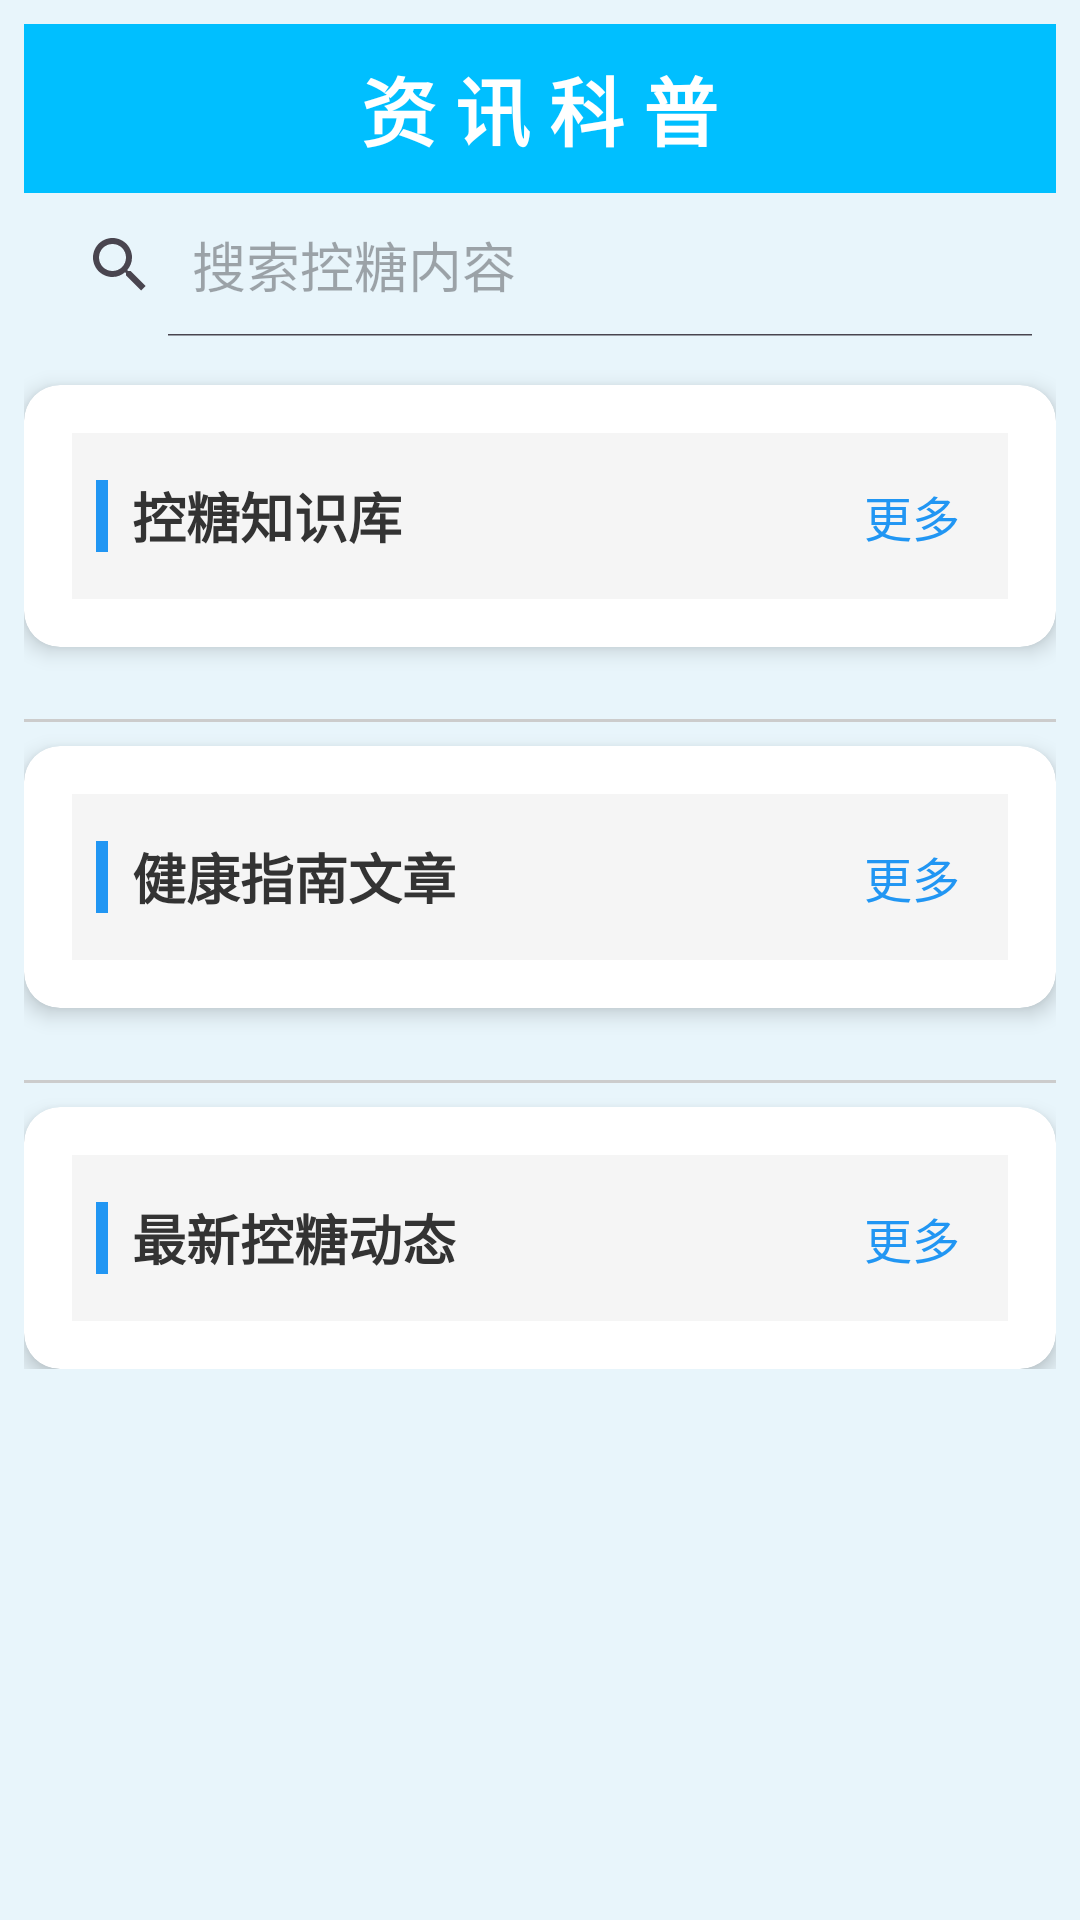

Layout XML and referenced resources for this Android screen:
<!-- AndroidManifest.xml: application theme Theme.Bysjapp -->
<!-- res/layout/fragment_education.xml -->
<?xml version="1.0" encoding="utf-8"?>
<ScrollView xmlns:android="http://schemas.android.com/apk/res/android"
    xmlns:app="http://schemas.android.com/apk/res-auto"
    xmlns:tools="http://schemas.android.com/tools"
    android:layout_width="match_parent"
    android:layout_height="match_parent"
    android:background="#e8f5fb"
    android:padding="8dp">

    
    <LinearLayout
        android:layout_width="match_parent"
        android:layout_height="wrap_content"
        android:orientation="vertical"
        android:paddingBottom="16dp">

            
        <RelativeLayout
            android:layout_width="match_parent"
            android:layout_height="wrap_content"
            android:background="#00BFFF"
            android:padding="10dp">

            <TextView
                android:id="@+id/tv_title"
                android:layout_width="wrap_content"
                android:layout_height="wrap_content"
                android:text="资 讯 科 普"
                android:textStyle="bold"
                android:textColor="#FFFFFF"
                android:textSize="25sp"
                android:layout_centerInParent="true"
                android:fontFamily="sans-serif-medium" />

        </RelativeLayout>

        
        <SearchView
            android:id="@+id/search_view"
            android:layout_width="match_parent"
            android:layout_height="wrap_content"
            android:queryHint="搜索控糖内容"
            android:iconifiedByDefault="false"
            android:layout_marginBottom="16dp"
            android:background="@drawable/rounded_card_background" />

        
        <androidx.cardview.widget.CardView
            android:id="@+id/knowledge_section_card"
            android:layout_width="match_parent"
            android:layout_height="wrap_content"
            app:cardCornerRadius="12dp"
            app:cardElevation="4dp"
            android:layout_marginBottom="16dp"
            android:backgroundTint="#FFFFFF">

            <LinearLayout
                android:layout_width="match_parent"
                android:layout_height="wrap_content"
                android:orientation="vertical"
                android:padding="16dp">

                
                <LinearLayout
                    android:id="@+id/knowledge_section_title"
                    android:layout_width="match_parent"
                    android:layout_height="wrap_content"
                    android:orientation="horizontal"
                    android:gravity="center_vertical"
                    android:background="#F5F5F5"
                    android:padding="8dp">

                    <View
                        android:layout_width="4dp"
                        android:layout_height="24dp"
                        android:background="#2196F3"
                        android:layout_marginEnd="8dp" />

                    <TextView
                        android:id="@+id/section_title_text"
                        android:layout_width="0dp"
                        android:layout_height="wrap_content"
                        android:layout_weight="1"
                        android:text="控糖知识库"
                        android:textSize="18sp"
                        android:textStyle="bold"
                        android:textColor="#333333"
                        tools:ignore="DuplicateIds" />

                    <TextView
                        android:id="@+id/knowledge_more_button"
                        android:layout_width="wrap_content"
                        android:layout_height="wrap_content"
                        android:text="更多"
                        android:textSize="16sp"
                        android:textColor="#2196F3"
                        android:padding="8dp"
                        android:clickable="true"
                        android:focusable="true" />
                </LinearLayout>

                
                <androidx.recyclerview.widget.RecyclerView
                    android:id="@+id/knowledge_recycler_view"
                    android:layout_width="match_parent"
                    android:layout_height="wrap_content" />
            </LinearLayout>
        </androidx.cardview.widget.CardView>

        
        <View
            android:layout_width="match_parent"
            android:layout_height="1dp"
            android:background="#CCCCCC"
            android:layout_marginVertical="8dp" />

        
        <androidx.cardview.widget.CardView
            android:id="@+id/guide_section_card"
            android:layout_width="match_parent"
            android:layout_height="wrap_content"
            app:cardCornerRadius="12dp"
            app:cardElevation="4dp"
            android:layout_marginBottom="16dp"
            android:backgroundTint="#FFFFFF">

            <LinearLayout
                android:layout_width="match_parent"
                android:layout_height="wrap_content"
                android:orientation="vertical"
                android:padding="16dp">

                
                <LinearLayout
                    android:id="@+id/guide_section_title"
                    android:layout_width="match_parent"
                    android:layout_height="wrap_content"
                    android:orientation="horizontal"
                    android:gravity="center_vertical"
                    android:background="#F5F5F5"
                    android:padding="8dp">

                    <View
                        android:layout_width="4dp"
                        android:layout_height="24dp"
                        android:background="#2196F3"
                        android:layout_marginEnd="8dp" />

                    <TextView
                        android:id="@+id/section_title_text"
                        android:layout_width="0dp"
                        android:layout_height="wrap_content"
                        android:layout_weight="1"
                        android:text="健康指南文章"
                        android:textSize="18sp"
                        android:textStyle="bold"
                        android:textColor="#333333"
                        tools:ignore="DuplicateIds" />

                    <TextView
                        android:id="@+id/guide_more_button"
                        android:layout_width="wrap_content"
                        android:layout_height="wrap_content"
                        android:text="更多"
                        android:textSize="16sp"
                        android:textColor="#2196F3"
                        android:padding="8dp"
                        android:clickable="true"
                        android:focusable="true" />
                </LinearLayout>

                
                <androidx.recyclerview.widget.RecyclerView
                    android:id="@+id/guide_recycler_view"
                    android:layout_width="match_parent"
                    android:layout_height="wrap_content" />
            </LinearLayout>
        </androidx.cardview.widget.CardView>

        
        <View
            android:layout_width="match_parent"
            android:layout_height="1dp"
            android:background="#CCCCCC"
            android:layout_marginVertical="8dp" />

        
        <androidx.cardview.widget.CardView
            android:id="@+id/news_section_card"
            android:layout_width="match_parent"
            android:layout_height="wrap_content"
            app:cardCornerRadius="12dp"
            app:cardElevation="4dp"
            android:backgroundTint="#FFFFFF">

            <LinearLayout
                android:layout_width="match_parent"
                android:layout_height="wrap_content"
                android:orientation="vertical"
                android:padding="16dp">

                
                <LinearLayout
                    android:id="@+id/news_section_title"
                    android:layout_width="match_parent"
                    android:layout_height="wrap_content"
                    android:orientation="horizontal"
                    android:gravity="center_vertical"
                    android:background="#F5F5F5"
                    android:padding="8dp">

                    <View
                        android:layout_width="4dp"
                        android:layout_height="24dp"
                        android:background="#2196F3"
                        android:layout_marginEnd="8dp" />

                    <TextView
                        android:id="@+id/section_title_text"
                        android:layout_width="0dp"
                        android:layout_height="wrap_content"
                        android:layout_weight="1"
                        android:text="最新控糖动态"
                        android:textSize="18sp"
                        android:textStyle="bold"
                        android:textColor="#333333"
                        tools:ignore="DuplicateIds" />

                    <TextView
                        android:id="@+id/news_more_button"
                        android:layout_width="wrap_content"
                        android:layout_height="wrap_content"
                        android:text="更多"
                        android:textSize="16sp"
                        android:textColor="#2196F3"
                        android:padding="8dp"
                        android:clickable="true"
                        android:focusable="true" />
                </LinearLayout>

                
                <androidx.recyclerview.widget.RecyclerView
                    android:id="@+id/news_recycler_view"
                    android:layout_width="match_parent"
                    android:layout_height="wrap_content" />
            </LinearLayout>
        </androidx.cardview.widget.CardView>
    </LinearLayout>
</ScrollView>
<!-- resources referenced by this layout -->
<resources>
  <style name="Theme.Bysjapp" parent="Base.Theme.Bysjapp" />
  <style name="Base.Theme.Bysjapp" parent="Theme.Material3.DayNight.NoActionBar">
          
           <item name="colorPrimary">@android:color/holo_blue_light</item>
  
      </style>
</resources>
